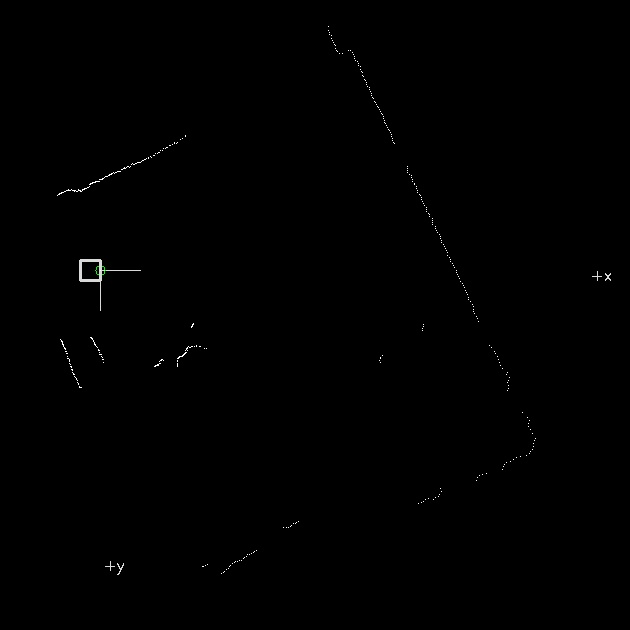

The table this chart was drawn from, first rows:
0, 0, -2.35619, 0, 0
1, 0, -2.35, 0, 0
2, 0, -2.344, 0, 0
3, 0, -2.338, 0, 0
4, 0, -2.332, 0, 0
5, 0, -2.326, 0, 0
6, 0, -2.319, 0, 0
7, 0, -2.313, 0, 0
8, 0, -2.307, 0, 0
9, 0, -2.301, 0, 0
10, 0, -2.295, 0, 0
11, 0, -2.289, 0, 0
12, 0, -2.283, 0, 0
13, 0, -2.276, 0, 0
14, 0, -2.27, 0, 0
15, 0, -2.264, 0, 0
16, 0, -2.258, 0, 0
17, 0, -2.252, 0, 0
18, 0, -2.246, 0, 0
19, 0, -2.24, 0, 0
20, 0, -2.233, 0, 0
21, 0, -2.227, 0, 0
22, 0, -2.221, 0, 0
23, 0, -2.215, 0, 0
24, 0, -2.209, 0, 0
25, 0, -2.203, 0, 0
26, 0, -2.197, 0, 0
27, 0, -2.191, 0, 0
28, 0, -2.184, 0, 0
29, 0, -2.178, 0, 0
30, 0, -2.172, 0, 0
31, 0, -2.166, 0, 0
32, 0, -2.16, 0, 0
33, 0, -2.154, 0, 0
34, 0, -2.148, 0, 0
35, 0, -2.141, 0, 0
36, 0, -2.135, 0, 0
37, 0, -2.129, 0, 0
38, 0, -2.123, 0, 0
39, 0, -2.117, 0, 0
40, 0, -2.111, 0, 0
41, 0, -2.105, 0, 0
42, 0, -2.098, 0, 0
43, 0, -2.092, 0, 0
44, 860, -2.086, -423.9, -748.3
45, 862, -2.08, -420.3, -752.6
46, 860, -2.074, -414.7, -753.4
47, 860, -2.068, -410, -756
48, 862, -2.062, -406.3, -760.2
49, 862, -2.056, -401.7, -762.7
50, 862, -2.049, -397, -765.1
51, 862, -2.043, -392.3, -767.6
52, 862, -2.037, -387.6, -770
53, 862, -2.031, -382.8, -772.3
54, 862, -2.025, -378.1, -774.7
55, 861, -2.019, -372.9, -776.1
56, 861, -2.013, -368.1, -778.3
57, 862, -2.006, -363.8, -781.5
58, 862, -2, -359, -783.7
59, 862, -1.994, -354.1, -785.9
60, 862, -1.988, -349.3, -788
... 664 more rows
